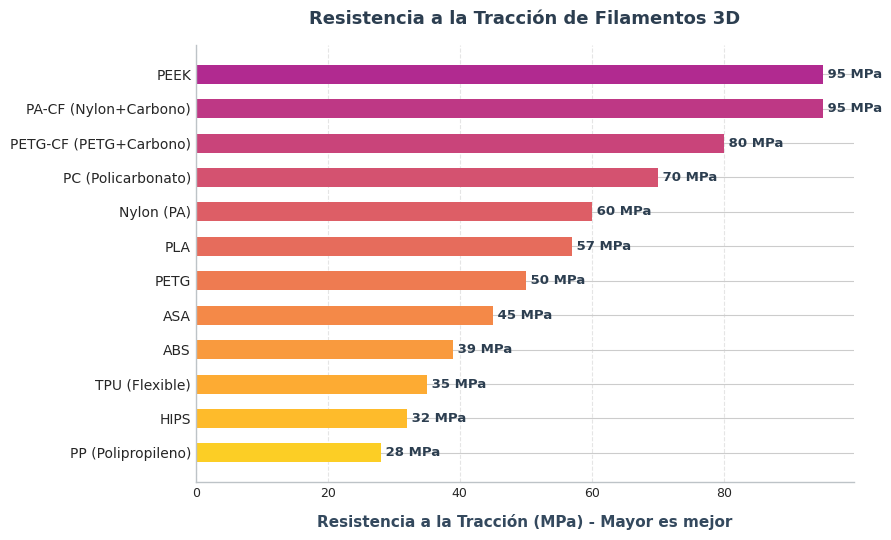
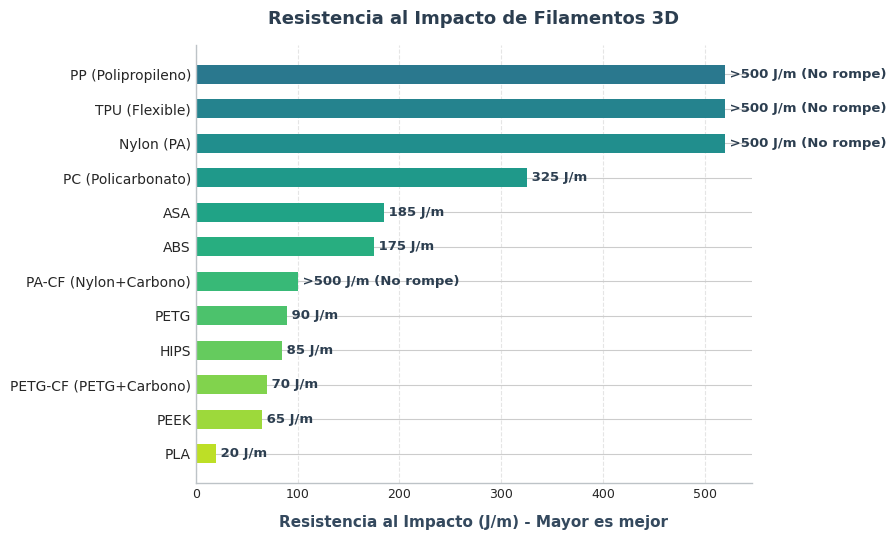
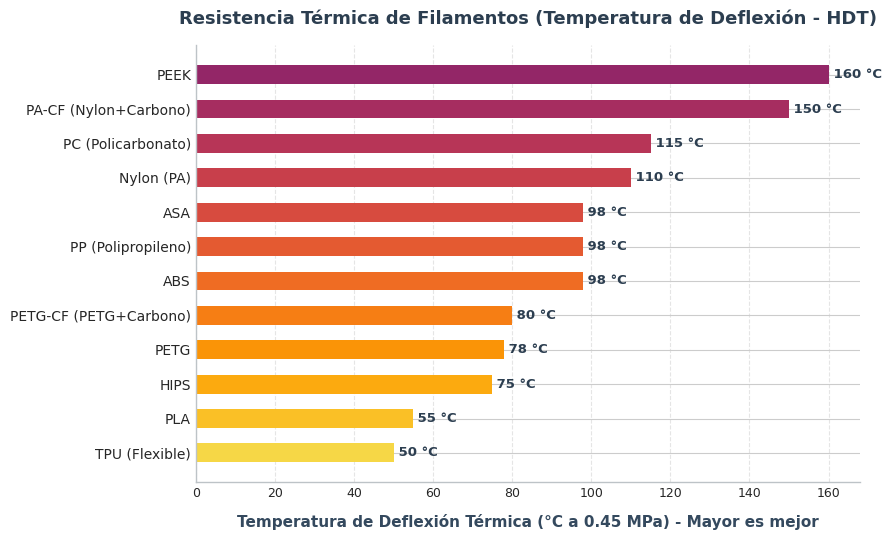
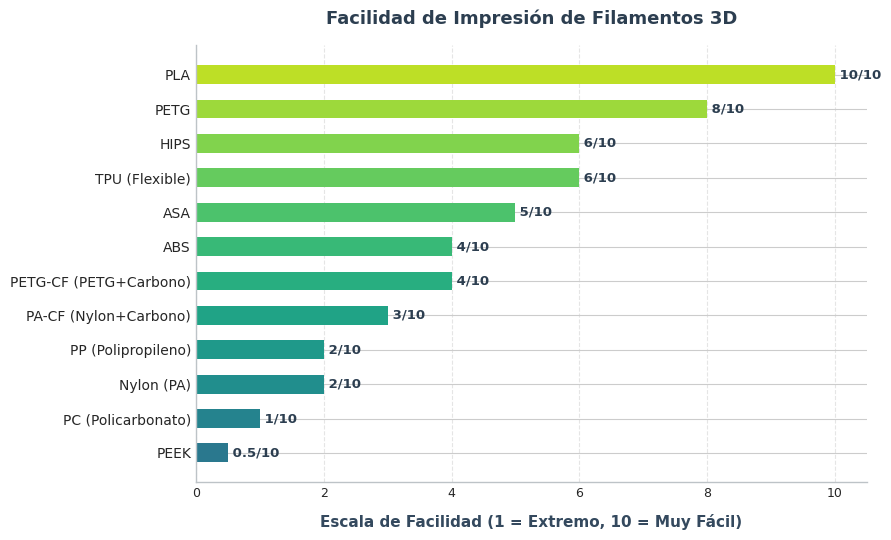

Here is the Python script that generated these plots, in order:
import os
import numpy as np
import matplotlib.pyplot as plt

# Crear directorio de imágenes si no existe
os.makedirs('images', exist_ok=True)

# Configuración global de estilo segura y moderna
try:
    plt.style.use('seaborn-v0_8-whitegrid')
except:
    try:
        plt.style.use('ggplot')
    except:
        pass

plt.rcParams.update({
    'font.sans-serif': 'Arial',
    'font.family': 'sans-serif',
    'font.size': 10,
    'axes.labelsize': 11,
    'axes.titlesize': 13,
    'xtick.labelsize': 9,
    'ytick.labelsize': 10,
    'figure.titlesize': 15
})

# Función para generar gráficos de barras horizontales profesionales
def plot_horizontal_bars(title, data, labels, xlabel, filename, color_map='viridis', reverse_color=False, suffix=''):
    fig, ax = plt.subplots(figsize=(9, 5.5))
    
    # Ordenar los datos de menor a mayor para que el mejor quede arriba
    sorted_indices = np.argsort(data)
    sorted_data = [data[i] for i in sorted_indices]
    sorted_labels = [labels[i] for i in sorted_indices]
    
    # Crear gradiente de color basado en la paleta seleccionada
    try:
        cmap = plt.colormaps[color_map]
    except:
        cmap = plt.cm.viridis
        
    color_range = np.linspace(0.4, 0.9, len(data))
    if reverse_color:
        color_range = color_range[::-1]
    colors = cmap(color_range)
    
    bars = ax.barh(sorted_labels, sorted_data, color=colors, edgecolor='none', height=0.55)
    
    # Agregar etiquetas con los valores a la derecha de cada barra
    for bar in bars:
        width = bar.get_width()
        val_str = f"{width:.1f}" if width % 1 != 0 else f"{int(width)}"
        
        label_text = f" {val_str}{suffix}"
        
        # Ajuste específico para materiales de impacto que no rompen (se grafican como 520 de valor representativo)
        if filename == 'impact_strength.png':
            y_index = int(round(bar.get_y()))
            if y_index >= 0 and y_index < len(sorted_labels):
                y_label = sorted_labels[y_index]
                if "No rompe" in y_label or "Nylon" in y_label or "TPU" in y_label or "PP" in y_label:
                    label_text = " >500 J/m (No rompe)"
                    
        ax.text(width, bar.get_y() + bar.get_height()/2, label_text, 
                va='center', ha='left', fontsize=9.5, fontweight='bold', color='#2c3e50')
                
    ax.set_title(title, pad=15, fontweight='bold', color='#2c3e50')
    ax.set_xlabel(xlabel, labelpad=10, fontweight='bold', color='#34495e')
    
    # Limpiar bordes innecesarios para diseño plano minimalista
    ax.spines['top'].set_visible(False)
    ax.spines['right'].set_visible(False)
    ax.spines['left'].set_color('#bdc3c7')
    ax.spines['bottom'].set_color('#bdc3c7')
    ax.grid(True, axis='x', linestyle='--', alpha=0.5)
    
    plt.tight_layout()
    plt.savefig(os.path.join('images', filename), dpi=300, bbox_inches='tight')
    plt.close()

# Listado completo de materiales
materials = [
    'PEEK', 'PA-CF (Nylon+Carbono)', 'PETG-CF (PETG+Carbono)', 'PC (Policarbonato)', 'Nylon (PA)', 
    'PLA', 'PETG', 'ASA', 'ABS', 'TPU (Flexible)', 'HIPS', 'PP (Polipropileno)'
]

# 1. Gráfico de Resistencia a la Tracción (MPa)
tensile = [95, 95, 80, 70, 60, 57, 50, 45, 39, 35, 32, 28]
plot_horizontal_bars(
    "Resistencia a la Tracción de Filamentos 3D",
    tensile, materials, "Resistencia a la Tracción (MPa) - Mayor es mejor", "tensile_strength.png",
    color_map='plasma', reverse_color=True, suffix=' MPa'
)

# 2. Gráfico de Resistencia al Impacto (J/m)
# Capamos el valor para representación de TPU, Nylon y PP que no rompen a 520
impact = [65, 100, 70, 325, 520, 20, 90, 185, 175, 520, 85, 520]
plot_horizontal_bars(
    "Resistencia al Impacto de Filamentos 3D",
    impact, materials, "Resistencia al Impacto (J/m) - Mayor es mejor", "impact_strength.png",
    color_map='viridis', reverse_color=True, suffix=' J/m'
)

# 3. Gráfico de Resistencia Térmica (HDT, °C)
thermal = [160, 150, 80, 115, 110, 55, 78, 98, 98, 50, 75, 98]
plot_horizontal_bars(
    "Resistencia Térmica de Filamentos (Temperatura de Deflexión - HDT)",
    thermal, materials, "Temperatura de Deflexión Térmica (°C a 0.45 MPa) - Mayor es mejor", "thermal_resistance.png",
    color_map='inferno', reverse_color=True, suffix=' °C'
)

# 4. Gráfico de Facilidad de Impresión (1-10)
printability = [0.5, 3, 4, 1, 2, 10, 8, 5, 4, 6, 6, 2]
plot_horizontal_bars(
    "Facilidad de Impresión de Filamentos 3D",
    printability, materials, "Escala de Facilidad (1 = Extremo, 10 = Muy Fácil)", "printability.png",
    color_map='viridis', reverse_color=False, suffix='/10'
)

print("Gráficos generados correctamente en la carpeta './images'")
